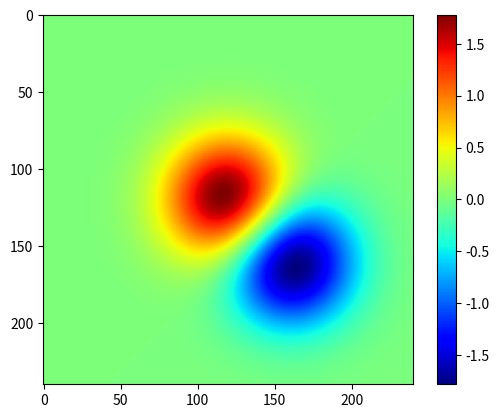

Source code (Python):
import numpy as np
import matplotlib.pyplot as plt

delta = 0.025
x = y = np.arange(-3.0, 3.0, delta)
X, Y = np.meshgrid(x, y)
Z1 = np.exp(-X**2 - Y**2)
Z2 = np.exp(-(X - 1)**2 - (Y - 1)**2)
Z = (Z1 - Z2) * 2

plt.imshow(Z, cmap='jet')
plt.colorbar()
plt.show()
#plt.savefig('pyplot02.png')
